Run: headless pygame with SDL's dummy video driver; simulated clock (each Clock.tick advances the game by its frame time, no real sleeping); random seed 0; keys injected as events and as key.get_pressed() state; mouse plan: one left click at the window centre at the start of phase 2, then a move to the lower-right quarter at the start of phase 3.
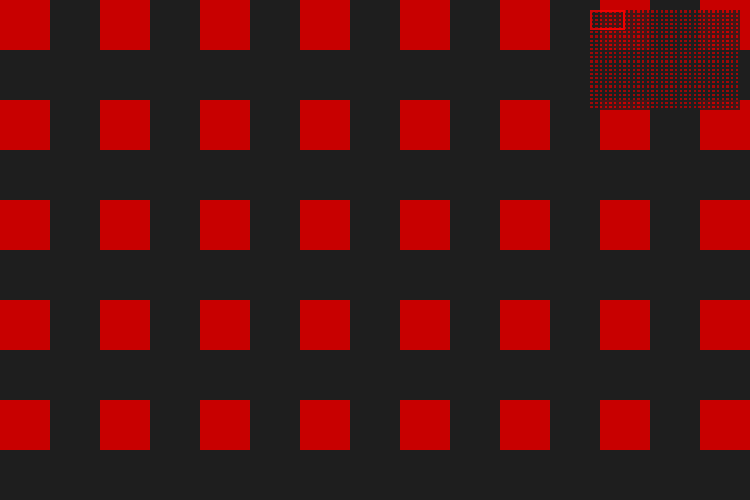
Frame 1 of 4 · flips 1–60 · no input
Frame 2 of 4 · flips 61–180 · clicked the window centre · tapped SPACE, RETURN · held RIGHT (→), D · screen unchanged from frame 1, image omitted
Frame 3 of 4 · flips 181–300 · moved the mouse to the lower-right quarter · held DOWN (↓), S · screen unchanged from frame 2, image omitted
Frame 4 of 4 · flips 301–420 · held LEFT (←), A, UP (↑), W · screen unchanged from frame 3, image omitted

The pygame program that drew these frames:

import pygame
import sys

# Initialize Pygame
pygame.init()

# Constants
SCREEN_WIDTH, SCREEN_HEIGHT = 750, 500
WORLD_WIDTH, WORLD_HEIGHT = 3200, 2400
MINIMAP_SIZE = 5
MINIMAP_WIDTH, MINIMAP_HEIGHT = SCREEN_WIDTH / MINIMAP_SIZE, SCREEN_HEIGHT / MINIMAP_SIZE  # Size of the minimap
BACKGROUND_COLOR = (30, 30, 30)
FPS = 60

# Create the screen
screen = pygame.display.set_mode((SCREEN_WIDTH, SCREEN_HEIGHT))
pygame.display.set_caption("Scrollable Screen with Dragging and Minimap")

# Create a surface larger than the screen to represent the world
world_surface = pygame.Surface((WORLD_WIDTH, WORLD_HEIGHT))
world_surface.fill(BACKGROUND_COLOR)

# Drawing some example objects in the world
for x in range(0, WORLD_WIDTH, 100):
    for y in range(0, WORLD_HEIGHT, 100):
        pygame.draw.rect(world_surface, (200, 0, 0), (x, y, 50, 50))

# Create the minimap surface
minimap_surface = pygame.Surface((MINIMAP_WIDTH, MINIMAP_HEIGHT))
minimap_surface.set_alpha(200)  # Make the minimap slightly transparent

# Pre-render the minimap
minimap_scaled = pygame.transform.scale(world_surface, (MINIMAP_WIDTH, MINIMAP_HEIGHT))

# Camera settings
camera_x, camera_y = 0, 0
dragging = False
drag_start_x, drag_start_y = 0, 0
camera_start_x, camera_start_y = 0, 0
minimap_fullscreen = False

# Main loop
clock = pygame.time.Clock()

while True:
    for event in pygame.event.get():
        if event.type == pygame.QUIT:
            pygame.quit()
            sys.exit()
        elif event.type == pygame.MOUSEBUTTONDOWN:
            if event.button == 1:  # Left mouse button
                mouse_x, mouse_y = event.pos
                minimap_rect = pygame.Rect(SCREEN_WIDTH - MINIMAP_WIDTH - 10, 10, MINIMAP_WIDTH, MINIMAP_HEIGHT)
                if minimap_fullscreen:
                    dragging = True
                    camera_x = int(mouse_x * WORLD_WIDTH / SCREEN_WIDTH - SCREEN_WIDTH / 2)
                    camera_y = int(mouse_y * WORLD_HEIGHT / SCREEN_HEIGHT - SCREEN_HEIGHT / 2)
                elif minimap_rect.collidepoint(mouse_x, mouse_y):
                    dragging = True
                    relative_mouse_x = mouse_x - (SCREEN_WIDTH - MINIMAP_WIDTH - 10)
                    relative_mouse_y = mouse_y - 10
                    camera_x = int(relative_mouse_x * WORLD_WIDTH / MINIMAP_WIDTH - SCREEN_WIDTH / 2)
                    camera_y = int(relative_mouse_y * WORLD_HEIGHT / MINIMAP_HEIGHT - SCREEN_HEIGHT / 2)
                else:
                    dragging = True
                    drag_start_x, drag_start_y = event.pos
                    camera_start_x, camera_start_y = camera_x, camera_y
        elif event.type == pygame.MOUSEBUTTONUP:
            if event.button == 1:  # Left mouse button
                dragging = False
        elif event.type == pygame.MOUSEMOTION:
            if dragging:
                if minimap_fullscreen:
                    mouse_x, mouse_y = event.pos
                    camera_x = int(mouse_x * WORLD_WIDTH / SCREEN_WIDTH - SCREEN_WIDTH / 2)
                    camera_y = int(mouse_y * WORLD_HEIGHT / SCREEN_HEIGHT - SCREEN_HEIGHT / 2)
                else:
                    mouse_x, mouse_y = event.pos
                    minimap_rect = pygame.Rect(SCREEN_WIDTH - MINIMAP_WIDTH - 10, 10, MINIMAP_WIDTH, MINIMAP_HEIGHT)
                    if minimap_rect.collidepoint(mouse_x, mouse_y):
                        relative_mouse_x = mouse_x - (SCREEN_WIDTH - MINIMAP_WIDTH - 10)
                        relative_mouse_y = mouse_y - 10
                        camera_x = int(relative_mouse_x * WORLD_WIDTH / MINIMAP_WIDTH - SCREEN_WIDTH / 2)
                        camera_y = int(relative_mouse_y * WORLD_HEIGHT / MINIMAP_HEIGHT - SCREEN_HEIGHT / 2)

                        # Clamp camera position to minimap boundaries
                        camera_x = max(0, min(camera_x, WORLD_WIDTH - SCREEN_WIDTH))
                        camera_y = max(0, min(camera_y, WORLD_HEIGHT - SCREEN_HEIGHT))
                    else:
                        dx, dy = event.pos[0] - drag_start_x, event.pos[1] - drag_start_y
                        camera_x = camera_start_x - dx
                        camera_y = camera_start_y - dy

                # Clamp the camera to the bounds of the world
                camera_x = max(0, min(camera_x, WORLD_WIDTH - SCREEN_WIDTH))
                camera_y = max(0, min(camera_y, WORLD_HEIGHT - SCREEN_HEIGHT))
        elif event.type == pygame.KEYDOWN:
            if event.key == pygame.K_f:  # Toggle fullscreen minimap with 'F' key
                minimap_fullscreen = not minimap_fullscreen

    # Clear the screen
    screen.fill(BACKGROUND_COLOR)

    if minimap_fullscreen:
        # Render the full-screen minimap
        full_minimap = pygame.transform.scale(world_surface, (SCREEN_WIDTH, SCREEN_HEIGHT))
        screen.blit(full_minimap, (0, 0))
        minimap_rect = pygame.Rect(
            camera_x * (SCREEN_WIDTH / WORLD_WIDTH),
            camera_y * (SCREEN_HEIGHT / WORLD_HEIGHT),
            SCREEN_WIDTH * (SCREEN_WIDTH / WORLD_WIDTH),
            SCREEN_HEIGHT * (SCREEN_HEIGHT / WORLD_HEIGHT)
        )
        pygame.draw.rect(screen, (255, 0, 0), minimap_rect, 2)
    else:
        # Calculate the portion of the world to render
        world_rect = pygame.Rect(camera_x, camera_y, SCREEN_WIDTH, SCREEN_HEIGHT)
        visible_world = world_surface.subsurface(world_rect)

        # Render the visible portion of the world
        screen.blit(visible_world, (0, 0))

        # Draw the minimap
        minimap_surface.blit(minimap_scaled, (0, 0))
        minimap_scale_x = MINIMAP_WIDTH / WORLD_WIDTH
        minimap_scale_y = MINIMAP_HEIGHT / WORLD_HEIGHT
        minimap_rect = pygame.Rect(
            camera_x * minimap_scale_x,
            camera_y * minimap_scale_y,
            SCREEN_WIDTH * minimap_scale_x,
            SCREEN_HEIGHT * minimap_scale_y
        )
        pygame.draw.rect(minimap_surface, (255, 0, 0), minimap_rect, 2)

        # Blit the minimap to the main screen
        screen.blit(minimap_surface, (SCREEN_WIDTH - MINIMAP_WIDTH - 10, 10))

    pygame.display.update()
    clock.tick(FPS)
